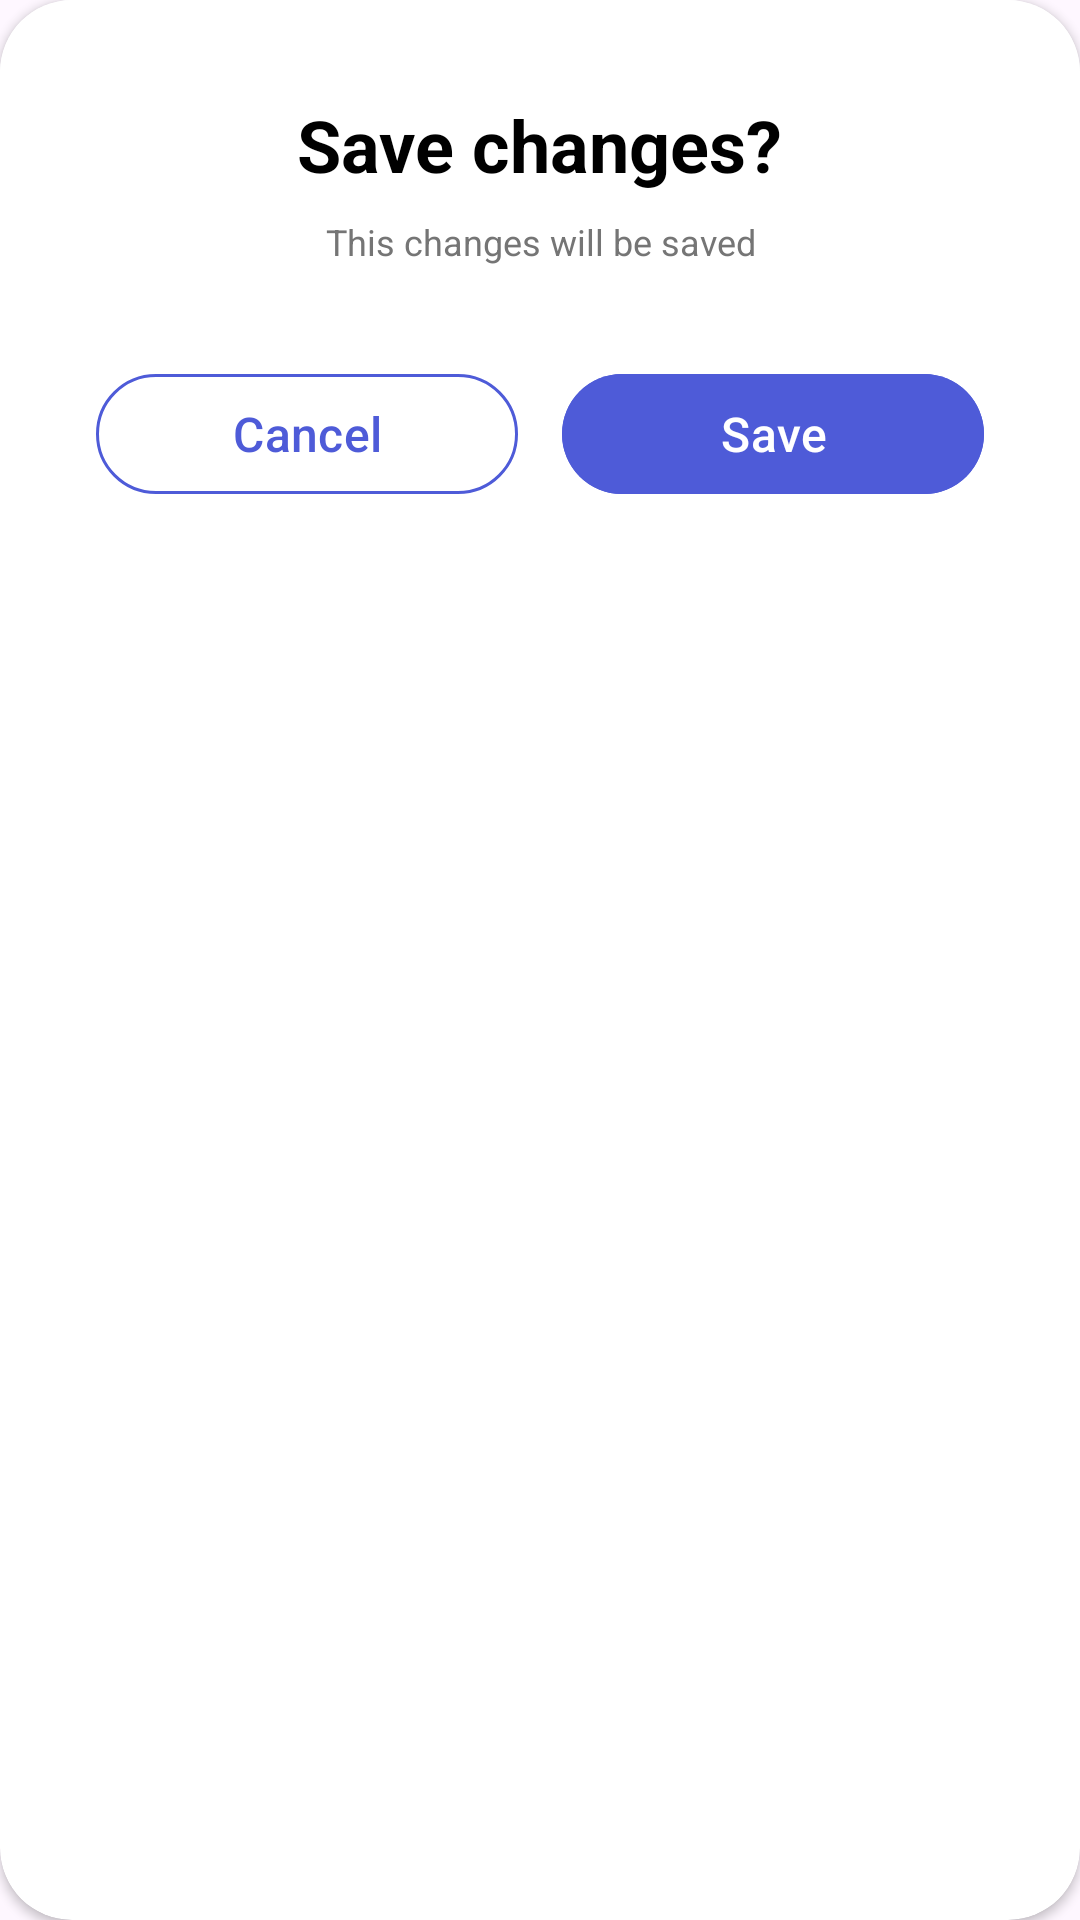

Produce the Android XML layout that renders to this screen, including the resource entries it uses.
<!-- AndroidManifest.xml: application theme Theme.Material3.Light.NoActionBar -->
<!-- res/layout/custom_save_dialog.xml -->
<?xml version="1.0" encoding="utf-8"?>
<androidx.cardview.widget.CardView xmlns:android="http://schemas.android.com/apk/res/android"
    xmlns:app="http://schemas.android.com/apk/res-auto"
    android:layout_width="match_parent"
    android:layout_height="wrap_content"
    android:layout_marginHorizontal="40dp"
    android:background="@drawable/rounded_white_rectangle"
    android:elevation="12dp"
    app:cardCornerRadius="24dp"
    android:id="@+id/SaveCard">

    <androidx.constraintlayout.widget.ConstraintLayout
        android:id="@+id/cvLogout"
        android:layout_width="match_parent"
        android:layout_height="wrap_content"
        android:background="@color/white"
        android:padding="32dp">

        <TextView
            android:id="@+id/tvLogout"
            android:layout_width="wrap_content"
            android:layout_height="wrap_content"
            android:text="@string/save_title_dialog"
            android:textColor="@color/black"
            android:textSize="24sp"
            android:textStyle="bold"
            app:layout_constraintEnd_toEndOf="parent"
            app:layout_constraintStart_toStartOf="parent"
            app:layout_constraintTop_toTopOf="parent" />

        <TextView
            android:id="@+id/tvLogoutDesc"
            android:layout_width="wrap_content"
            android:layout_height="wrap_content"
            android:layout_marginTop="8dp"
            android:text="@string/save_desc_dialog"
            android:textAlignment="center"
            android:textColor="#757575"
            android:textSize="12sp"
            android:textStyle="normal"
            app:layout_constraintEnd_toEndOf="@id/tvLogout"
            app:layout_constraintStart_toStartOf="@id/tvLogout"
            app:layout_constraintTop_toBottomOf="@id/tvLogout" />

        <androidx.constraintlayout.widget.ConstraintLayout
            android:id="@+id/btChoose"
            android:layout_width="0dp"
            android:layout_height="wrap_content"
            android:layout_marginTop="32dp"
            app:layout_constraintEnd_toEndOf="parent"
            app:layout_constraintStart_toStartOf="parent"
            app:layout_constraintTop_toBottomOf="@id/tvLogoutDesc">

            <com.google.android.material.button.MaterialButton
                android:id="@+id/btCancelSave"
                style="@style/Widget.Material3.Button.OutlinedButton"
                android:layout_width="0dp"
                android:layout_height="wrap_content"
                android:contentDescription="@string/bt_delete_cancel"
                android:text="@string/cancel"
                android:textAlignment="center"
                android:textColor="#4E5BD8"
                android:textSize="16sp"
                app:layout_constraintStart_toStartOf="parent"
                app:layout_constraintTop_toTopOf="parent"
                app:layout_constraintWidth_percent="0.475"
                app:strokeColor="#4E5BD8" />

            <com.google.android.material.button.MaterialButton
                android:id="@+id/btYesSave"
                android:layout_width="0dp"
                android:layout_height="wrap_content"
                android:backgroundTint="#4E5BD8"
                style="@style/Widget.Material3.Button"
                android:contentDescription="@string/bt_delete_yes"
                android:text="@string/save"
                android:textAlignment="center"
                android:textColor="@color/white"
                android:textSize="16sp"
                app:layout_constraintEnd_toEndOf="parent"
                app:layout_constraintTop_toTopOf="parent"
                app:layout_constraintWidth_percent="0.475" />

        </androidx.constraintlayout.widget.ConstraintLayout>

    </androidx.constraintlayout.widget.ConstraintLayout>

</androidx.cardview.widget.CardView>
<!-- resources referenced by this layout -->
<resources>
  <!-- drawable rounded_white_rectangle (drawable) -->
  <?xml version="1.0" encoding="utf-8"?>
  <shape xmlns:android="http://schemas.android.com/apk/res/android"
      android:shape="rectangle">
      <corners android:radius="24dp" />
      <solid android:color="#FFFFFF" />
  
  </shape>
  <string name="bt_delete_cancel">Cancel Delete Client</string>
  <string name="bt_delete_yes">Delete this Client</string>
  <string name="cancel">Cancel</string>
  <string name="save">Save</string>
  <string name="save_desc_dialog">This changes will be saved</string>
  <string name="save_title_dialog">Save changes?</string>
  <!-- not gathered from this repository: default colours our renderer supplied (Android Studio template values) -->
  <color name="black">#FF000000</color>
  <color name="white">#FFFFFFFF</color>
</resources>
